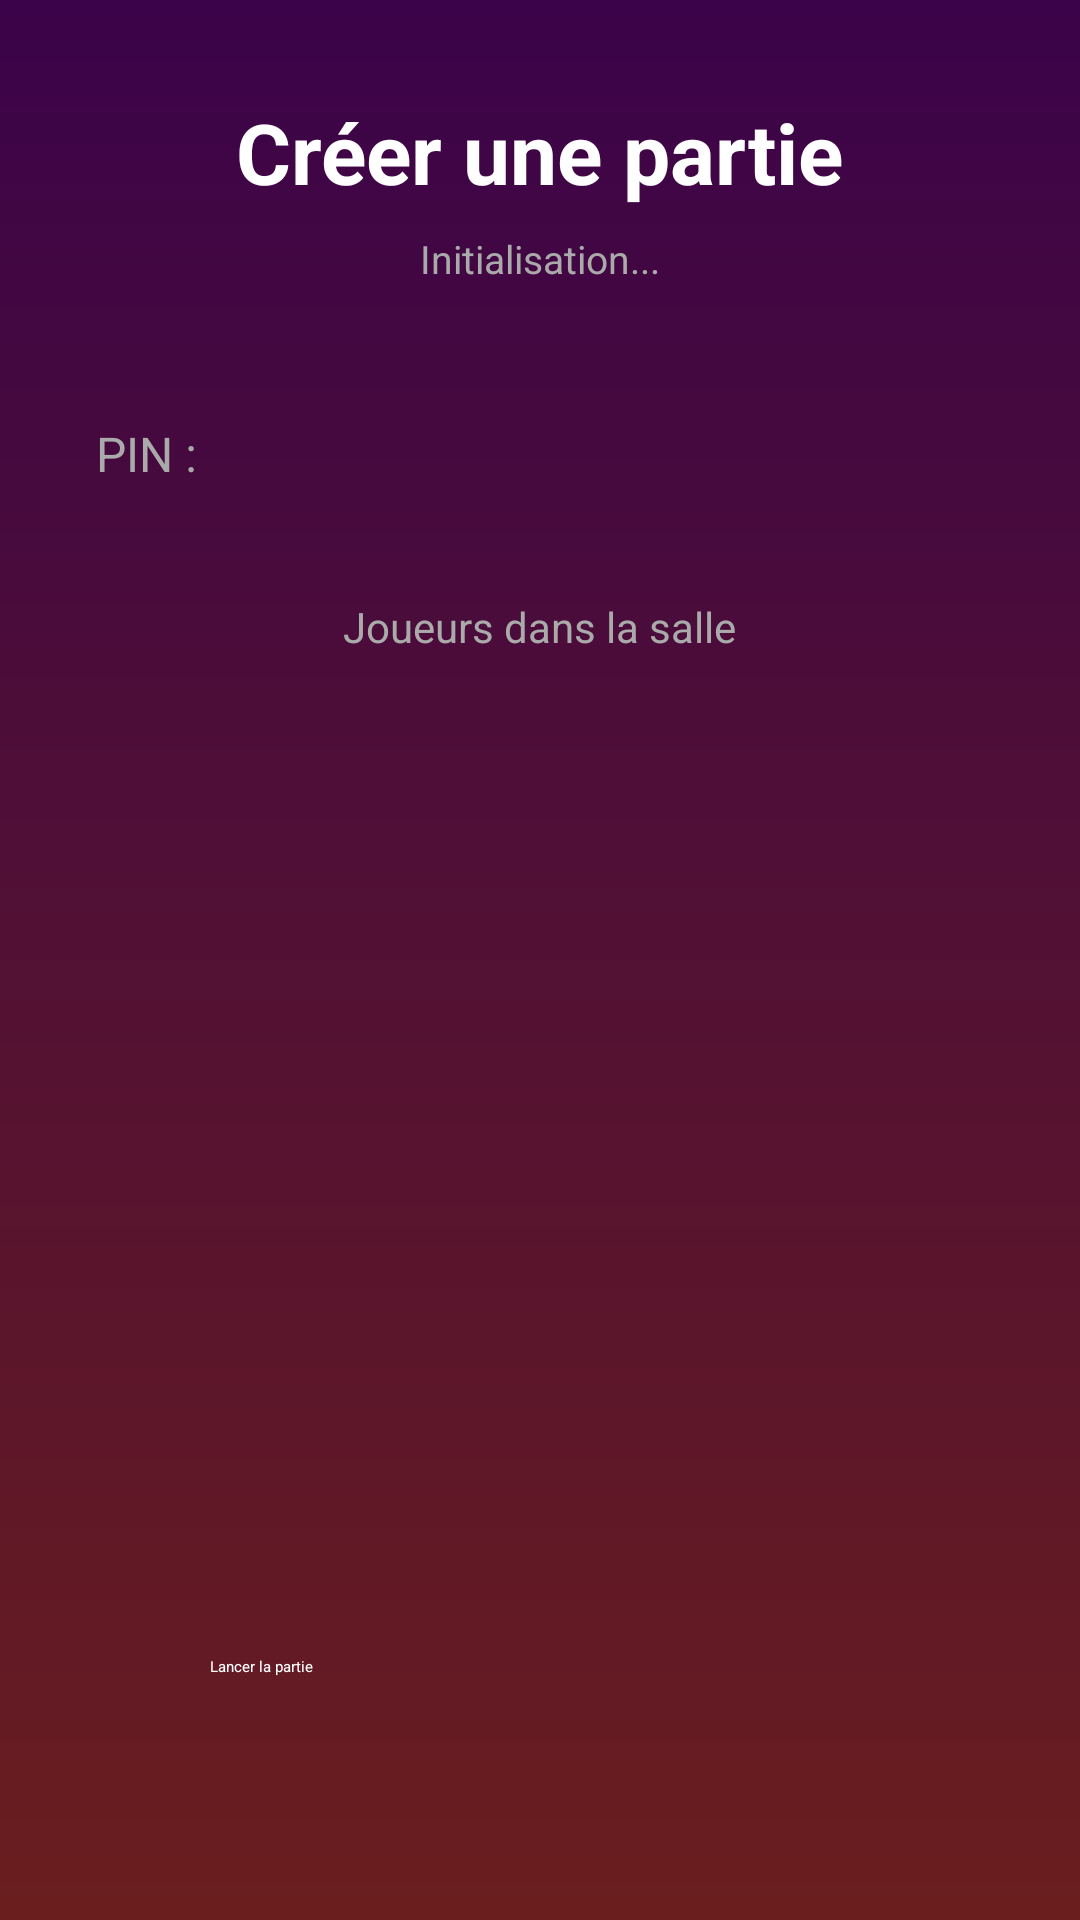

Reconstruct the res/layout file that produces this screen, plus the resources it refers to.
<!-- AndroidManifest.xml: application theme Theme.Rien_a_Cacher -->
<!-- res/layout/activity_host.xml -->
<?xml version="1.0" encoding="utf-8"?>
<LinearLayout
    xmlns:android="http://schemas.android.com/apk/res/android"
    android:layout_width="match_parent"
    android:layout_height="match_parent"
    android:orientation="vertical"
    android:gravity="center"
    android:background="@drawable/background_gradient"
    android:padding="32sp">

    <TextView
        android:layout_width="wrap_content"
        android:layout_height="wrap_content"
        android:text="@string/create"
        android:textSize="28sp"
        android:textStyle="bold"
        android:textColor="#fff"
        android:layout_marginBottom="8sp" />

    <TextView
        android:id="@+id/tvStatus"
        android:layout_width="wrap_content"
        android:layout_height="wrap_content"
        android:text="@string/init"
        android:textSize="13sp"
        android:textColor="#aaa"
        android:layout_marginBottom="32sp" />


    <LinearLayout
        android:layout_width="match_parent"
        android:layout_height="wrap_content"
        android:orientation="horizontal"
        android:gravity="center_vertical"
        android:layout_marginBottom="24sp">

        <TextView
            android:layout_width="wrap_content"
            android:layout_height="wrap_content"
            android:text="@string/pin2"
            android:textSize="16sp"
            android:textColor="#aaa" />

        <TextView
            android:id="@+id/tvPin"
            android:layout_width="wrap_content"
            android:layout_height="wrap_content"
            android:textSize="36sp"
            android:textStyle="bold"
            android:textColor="#BA3406"
            android:letterSpacing="0.3" />
    </LinearLayout>

    
    <TextView
        android:layout_width="wrap_content"
        android:layout_height="wrap_content"
        android:text="@string/playersInRoom"
        android:textSize="14sp"
        android:textColor="#aaa"
        android:layout_marginBottom="8sp" />

    <androidx.recyclerview.widget.RecyclerView
        android:id="@+id/rvPlayers"
        android:layout_width="match_parent"
        android:layout_height="0sp"
        android:layout_weight="1"
        android:layout_marginBottom="16sp" />

    <Button
        android:id="@+id/btnStart"
        android:layout_width="220sp"
        android:layout_height="56sp"
        android:text="Lancer la partie"
        android:textColor="#fff"
        android:backgroundTint="#000" />
</LinearLayout>
<!-- resources referenced by this layout -->
<resources>
  <!-- drawable background_gradient (drawable) -->
  <?xml version="1.0" encoding="utf-8"?>
  <shape
      xmlns:android="http://schemas.android.com/apk/res/android"
      android:shape="rectangle">
      <gradient
          android:type="linear"
          android:startColor="#3B0349"
          android:endColor="#6A1E1E"
          android:angle="200" />
  </shape>
  <string name="create">Créer une partie</string>
  <string name="init">Initialisation...</string>
  <string name="pin2">"PIN : "</string>
  <string name="playersInRoom">Joueurs dans la salle</string>
</resources>
